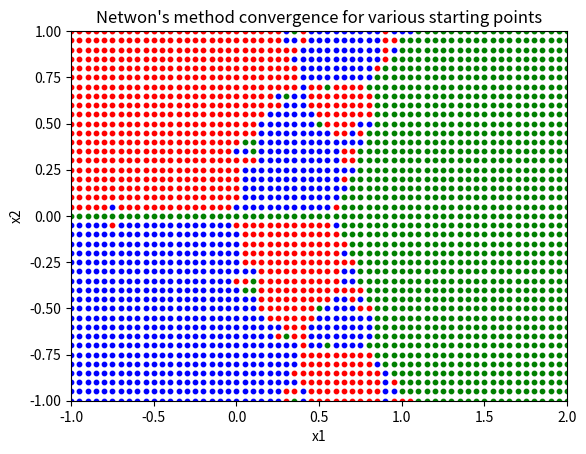

Reproduce this figure in Python.
import numpy as np
import cmath
import math
import matplotlib.pyplot as plt
from scipy.linalg import hessenberg

# A function that gets the Termination condition for the Eigen value iterations
def term_eigs(H,Q,R,n):
	flag = True
	for i in range(n):
		temp = np.linalg.norm(np.matmul(H,Q[:,i]) - (R[i,i] * Q[:,i]))
		# If norm of any corresponding index is greater than the threshold
		if temp >= 10**-6:
			flag = False
			break
	return flag

## A function that gets the n smallest Eigen values of A
def eigs(A,n):
	# Performing matrix inversion
	A_orig = A.copy()
	A = np.linalg.inv(A)
	
	# Getting the Hessenberg matrix (Tridiagonal in case of Symmetric matrix)
	# Also gets out the reflector Q for the transformation
	H, Q = hessenberg(A, calc_q=True)
	
	# Defining variables for the iteration
	m = A.shape[0]
	Q_eig, R_eig = np.eye(m,m), np.eye(m,m)
	k = 0
	
	while (k<50) and (not (term_eigs(H, Q_eig, R_eig,n))):
		Q_eig, R_eig = np.linalg.qr(H, mode = 'reduced')
		H = np.matmul(R_eig,Q_eig)
		k +=1		
			
	# Getting the eigen values
	lamda = np.zeros((n,1))
	for i in range(n):
		lamda[i] = 1.0/R_eig[i,i]

	# Reducing the eigen vectors to the original basis
	Qhat = np.matmul(Q.T, np.matmul(Q_eig,Q))
	
	return lamda,(Qhat[:,:(n)]/np.linalg.norm(Qhat[:,:(n)]))
	
# A function that checks the working of Eigen QR iterations
def check_eigen_correctness():
	A = np.array([[1,2,4,2,5],[3,5,6,2,5],[6,8,5,4,3],[7,6,5,3,2],[7,5,4,3,2]])
	n = 4
	print(eigs(A,n))

# A function that would compute the 2 norm of a complex number
def complex_norm(temp):
	return math.sqrt(((temp.real)**2) + ((temp.imag)**2))

# A function that computes the value of the function p
def compute_p(a,x0):
	n = a.shape[0]
	temp = complex(0,0)
	z = complex(x0[0],x0[1])
	
	for i in range(n):
		temp += a[i] * (z ** i)
	
	return temp

# A function that computes the value of derivative the function p
def compute_derivative_p(a,x0):
	n = a.shape[0]
	temp = complex(0,0)
	z = complex(x0[0],x0[1])
	
	for i in range(1, n):
		temp += i * a[i] * (z ** (i-1))
	
	return temp

## A function that computes the Jacobian of the function at a given point
def compute_J_p(a,x0):
	temp = compute_derivative_p(a,x0)
	alpha, beta = temp.real, temp.imag
	
	J = np.zeros((2,2))
	J[0,0] = alpha
	J[0,1] = -1.0 * beta
	J[1,0] = beta
	J[1,1] = alpha
	
	return J

# The function that solves Netwon's method
def newton(a,x0):
	k = 0
	temp = compute_p(a,x0)
	xstar = x0
	while k<50 and complex_norm(temp)>=10**-6:
		f_vec = np.array([temp.real, temp.imag])
		xstar = xstar - np.matmul((np.linalg.inv(compute_J_p(a,xstar))),f_vec)
		temp = compute_p(a,xstar)
		k += 1
	return xstar
		
# The function that would make the colored mesh as required
def create_mesh():
	a = np.array([-1.,-1.,0.,1.])		
	x1_list = np.arange(-1.0, 2.05, 0.05)
	x2_list = np.arange(-1.0, 1.05, 0.05)
	
	# Hard-coding the solutions
	sol_1 = np.array([-0.66235, 0.56227])
	sol_2 = np.array([-0.66235, -0.56227])
	sol_3 = np.array([1.32471, 0.0])

	# Starting the plot	
	plt.xlim([-1, 2])
	plt.ylim([-1, 1])
		
	for x1 in x1_list:
		for x2 in x2_list:
			sol = newton(a,np.array([x1,x2]))
			if np.linalg.norm(sol - sol_1) < 10**-3:
				plt.scatter(x1,x2,s=10,color = 'r')
			elif np.linalg.norm(sol - sol_2) < 10**-3:
				plt.scatter(x1,x2,s=10,color = 'b')
			else:
				plt.scatter(x1,x2,s=10,color = 'g')
	
	# The configurations required for the plot
	plt.xlabel('x1')
	plt.ylabel('x2')
	plt.title('Netwon\'s method convergence for various starting points')
	plt.savefig('q6_scatter.png')
	

# The function that checks the correctness of the Newton's algorithm
def check_newton_correctness():
	a = np.array([3.0, -4.0, 1.0])	
	x0 = np.array([1.0, 10.0])
	xstar = newton(a,x0)
	print('The solution for the given polynomial is: ', xstar)

# Here the main function is called
if __name__ == '__main__':
	create_mesh()
	
